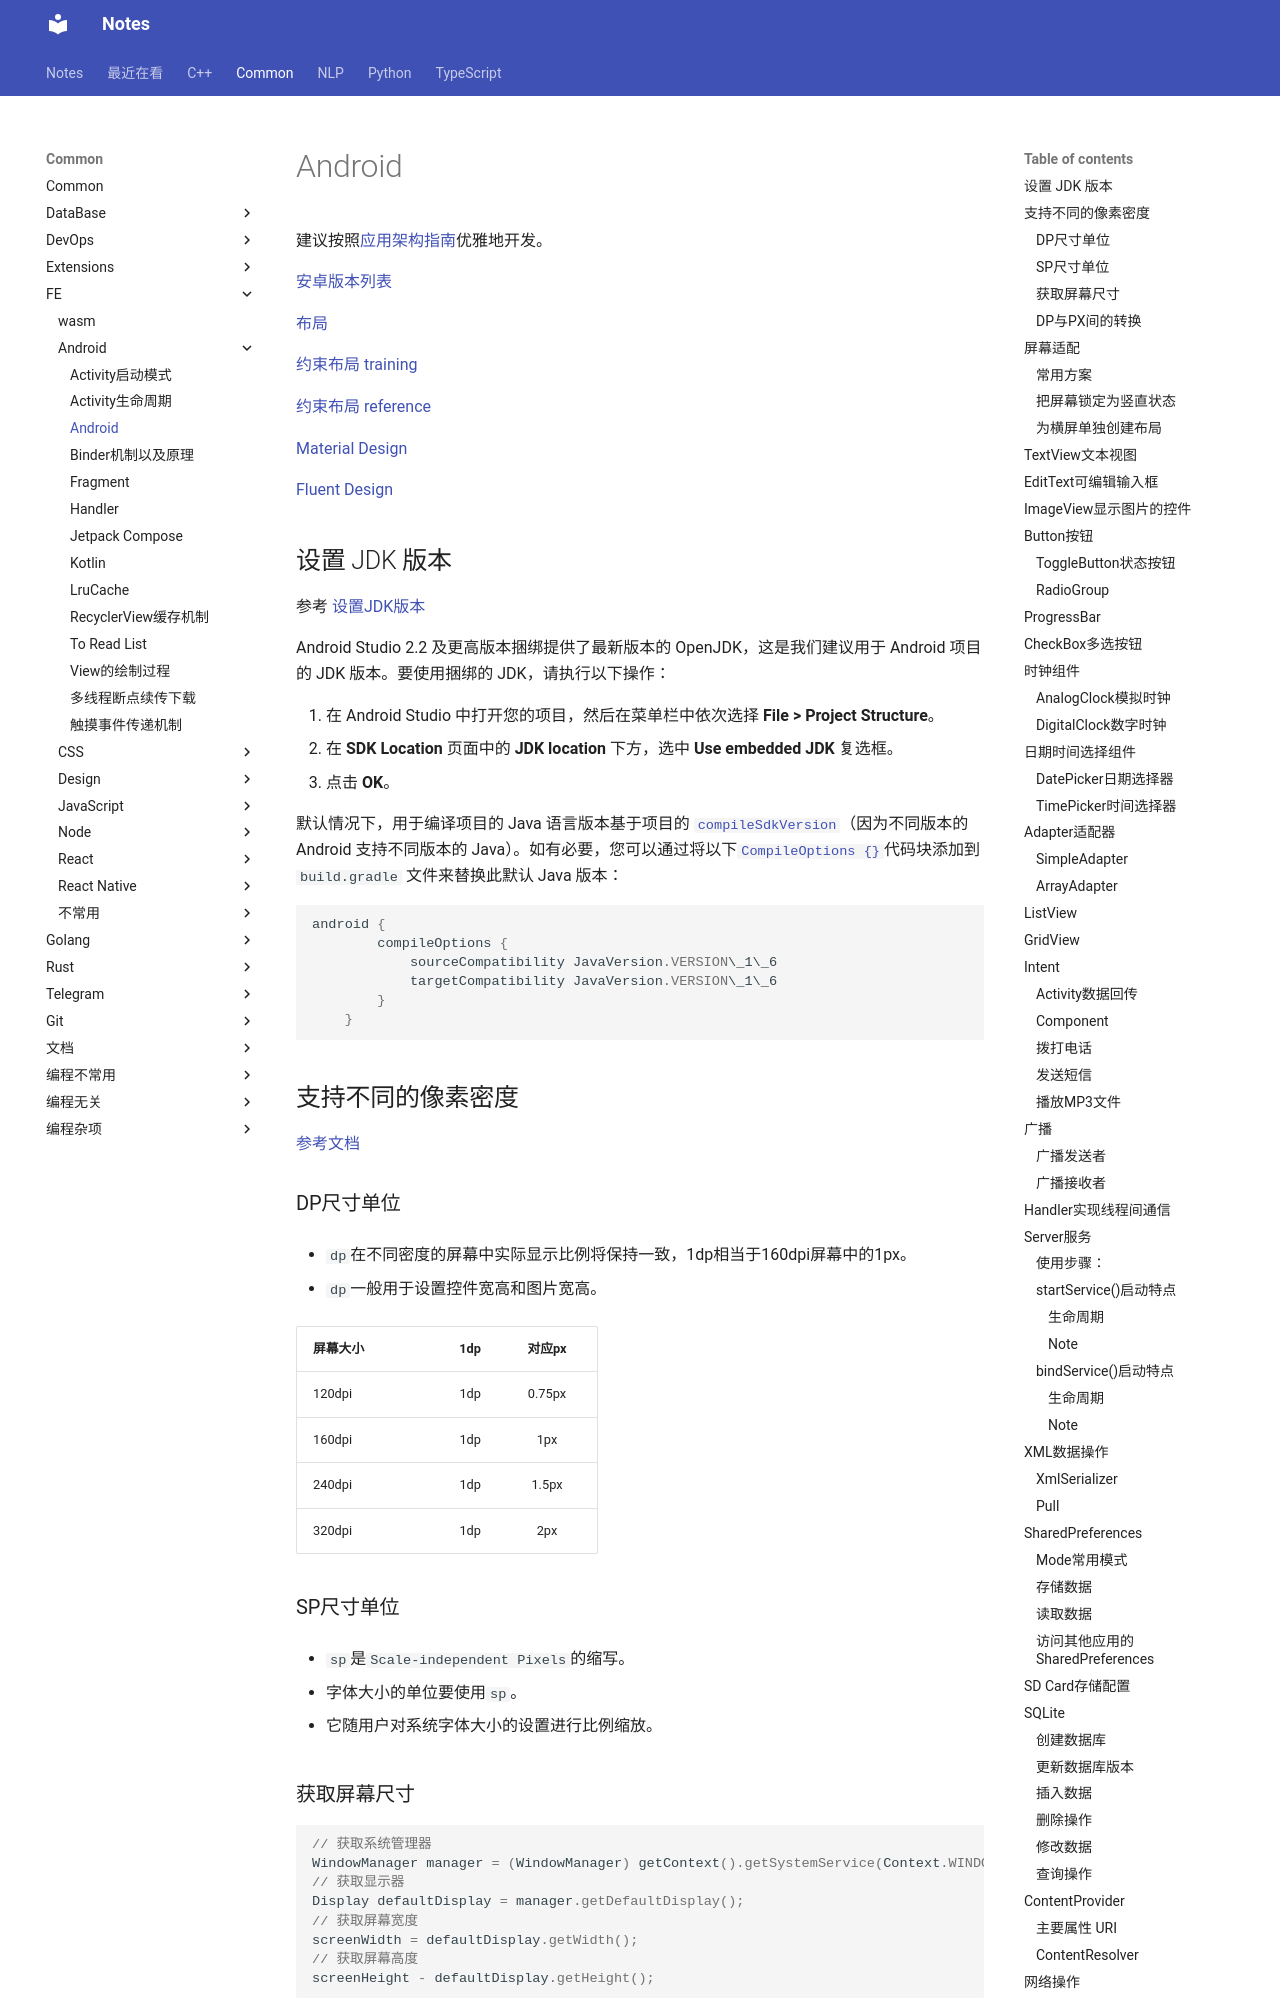

repository: sakurafisch/notebook · page: Common/FE/Android/Android/index.html · generator: mkdocs

# Android

建议按照[应用架构指南](https://developer.android.google.cn/jetpack/docs/guide)优雅地开发。

[安卓版本列表](https://zh.wikipedia.org/wiki/Android%E7%89%88%E6%9C%AC%E5%88%97%E8%A1%A8)

[布局](https://developer.android.com/guide/topics/ui/declaring-layout?hl=zh-cn#kotlin)

[约束布局 training](https://developer.android.com/training/constraint-layout)

[约束布局 reference](https://developer.android.com/reference/android/support/constraint/ConstraintLayout)

[Material Design](https://material.io/develop/android/)

[Fluent Design](https://www.microsoft.com/design/fluent/#/android)

## 设置 JDK 版本

参考 [设置JDK版本](https://developer.android.com/studio/intro/studio-config#jdk)

Android Studio 2.2 及更高版本捆绑提供了最新版本的 OpenJDK，这是我们建议用于 Android 项目的 JDK 版本。要使用捆绑的 JDK，请执行以下操作：

1. 在 Android Studio 中打开您的项目，然后在菜单栏中依次选择 **File > Project Structure**。
2. 在 **SDK Location** 页面中的 **JDK location** 下方，选中 **Use embedded JDK** 复选框。
3. 点击 **OK**。

默认情况下，用于编译项目的 Java 语言版本基于项目的 [`compileSdkVersion`](http://google.github.io/android-gradle-dsl/current/com.android.build.gradle.BaseExtension.html#com.android.build.gradle.BaseExtension:compileSdkVersion)（因为不同版本的 Android 支持不同版本的 Java）。如有必要，您可以通过将以下[`CompileOptions {}`](http://google.github.io/android-gradle-dsl/current/com.android.build.gradle.internal.CompileOptions.html)代码块添加到`build.gradle` 文件来替换此默认 Java 版本：

```groovy
android {
        compileOptions {
            sourceCompatibility JavaVersion.VERSION\_1\_6
            targetCompatibility JavaVersion.VERSION\_1\_6
        }
    }
```

## 支持不同的像素密度

[参考文档](https://developer.android.com/training/multiscreen/screendensities)

### DP尺寸单位

- `dp`在不同密度的屏幕中实际显示比例将保持一致，1dp相当于160dpi屏幕中的1px。

- `dp`一般用于设置控件宽高和图片宽高。


| 屏幕大小 | 1dp | 对应px |
| :-----| ----: | :----: |
| 120dpi | 1dp | 0.75px |
| 160dpi | 1dp | 1px |
| 240dpi | 1dp | 1.5px |
| 320dpi | 1dp | 2px |

### SP尺寸单位

- `sp`是`Scale-independent Pixels`的缩写。

- 字体大小的单位要使用`sp`。

- 它随用户对系统字体大小的设置进行比例缩放。
